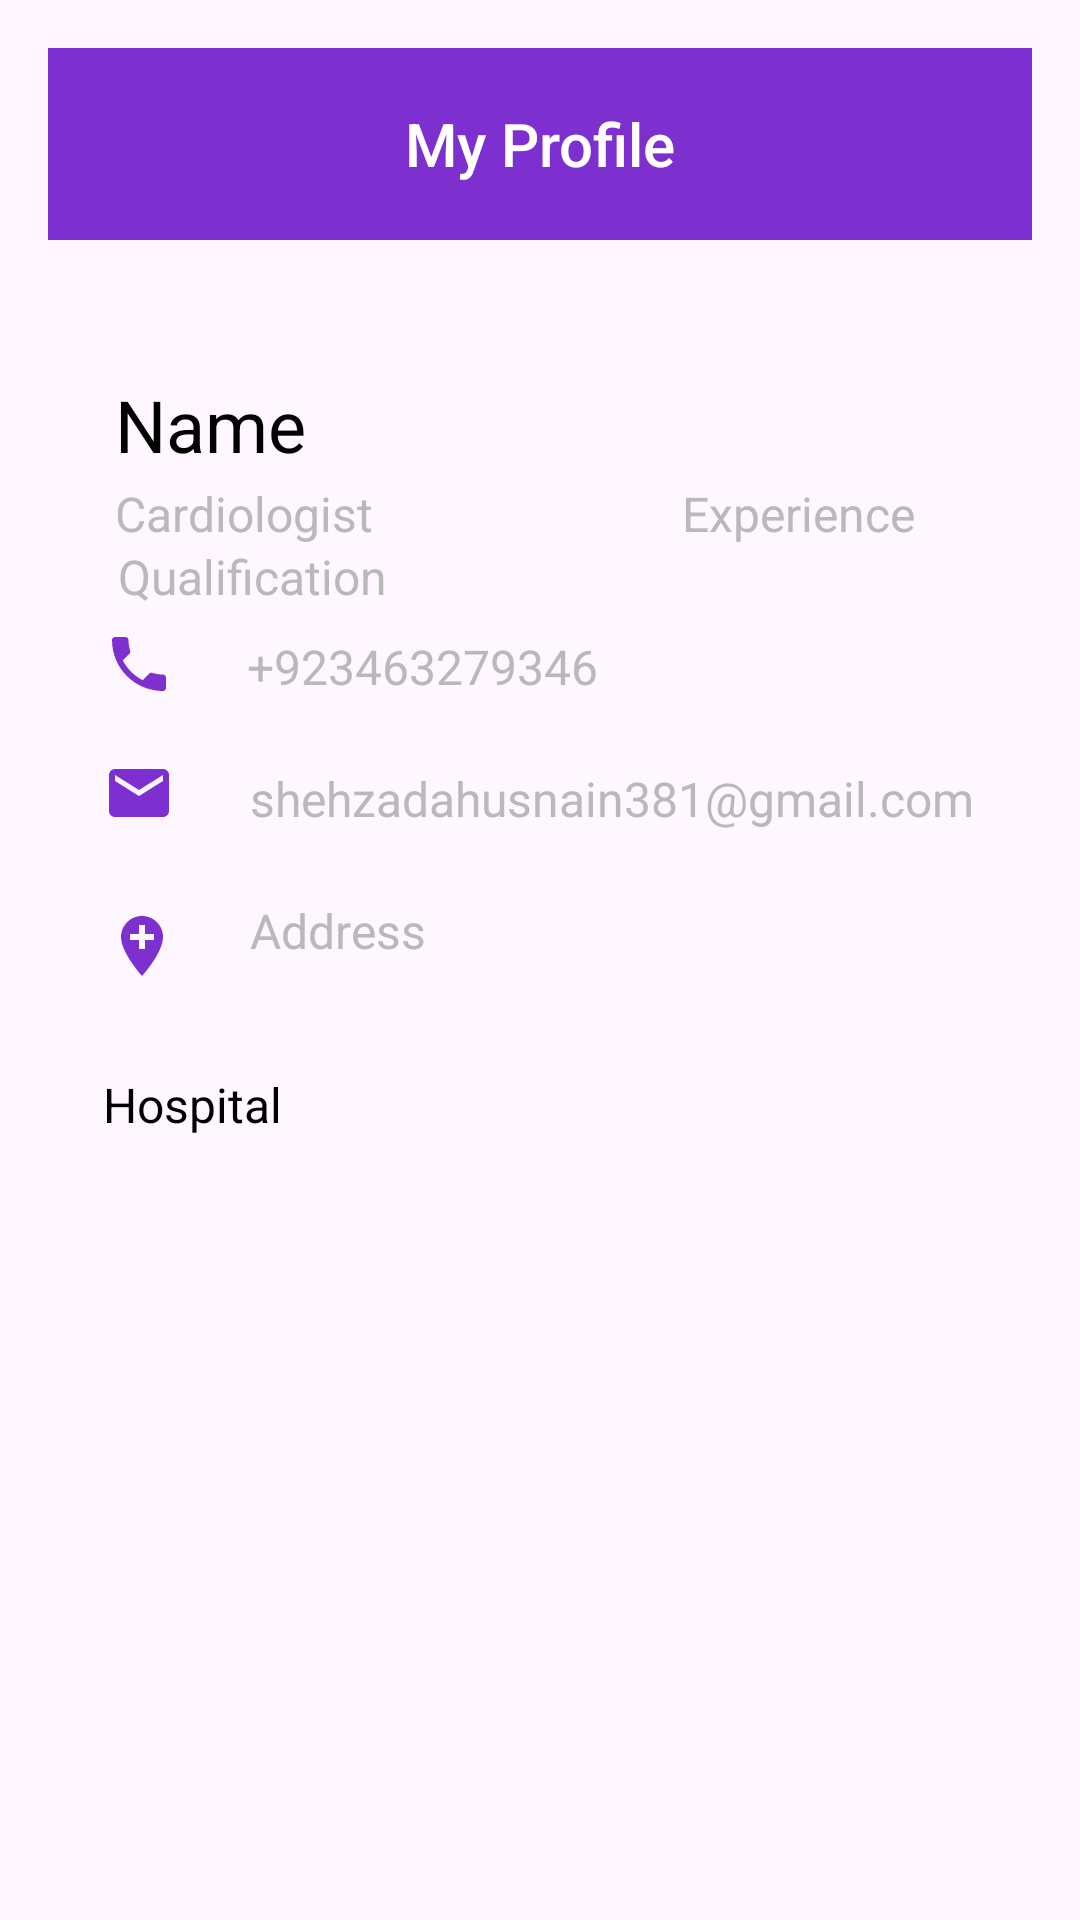

Here is an Android app screen rendered from its layout file. Give the layout XML and the strings, colors and styles it references.
<!-- AndroidManifest.xml: application theme Theme.CardioPediaApp -->
<!-- res/layout/activity_doctor_profile.xml -->
<androidx.constraintlayout.widget.ConstraintLayout xmlns:android="http://schemas.android.com/apk/res/android"
    android:layout_width="match_parent"
    android:layout_height="match_parent"
    xmlns:app="http://schemas.android.com/apk/res-auto"
    android:orientation="vertical"
    android:padding="16dp">
    <androidx.appcompat.widget.Toolbar
        android:id="@+id/toolbar"
        android:layout_width="match_parent"
        android:layout_height="wrap_content"
        android:background="@color/blue"
        android:minHeight="?attr/actionBarSize"
        app:layout_constraintEnd_toEndOf="parent"
        app:layout_constraintStart_toStartOf="parent"
        app:layout_constraintTop_toTopOf="parent"
        app:titleTextColor="#fff"
        app:contentInsetLeft="0dp"
        app:contentInsetStart="0dp">
        <TextView
            android:id="@+id/toolbar_title"
            android:layout_width="wrap_content"
            android:layout_height="wrap_content"
            android:text="My Profile"
            android:textColor="@android:color/white"
            style="@style/TextAppearance.AppCompat.Widget.ActionBar.Title"
            android:layout_gravity="center"
            />
    </androidx.appcompat.widget.Toolbar>

    <RelativeLayout
        android:id="@+id/relativeLayout"
        android:layout_width="wrap_content"
        android:layout_height="wrap_content"
        android:layout_marginEnd="8dp"
        android:background="@drawable/rounded_relativelayout"
        app:layout_constraintBottom_toBottomOf="parent"
        app:layout_constraintEnd_toEndOf="parent"
        app:layout_constraintTop_toBottomOf="@+id/toolbar"
        app:layout_constraintVertical_bias="0.059">

        <TextView
            android:id="@+id/tvName"
            android:layout_width="wrap_content"
            android:layout_height="wrap_content"
            android:layout_alignParentStart="true"
            android:layout_alignParentLeft="true"
            android:layout_alignParentTop="true"
            android:layout_marginStart="30dp"
            android:layout_marginLeft="30dp"
            android:layout_marginTop="30dp"
            android:text="Name"
            android:textColor="#000"
            android:textSize="24sp" />
        <ImageView
            android:id="@+id/imageView4"
            android:layout_width="wrap_content"
            android:layout_height="wrap_content"
            android:layout_alignParentStart="true"
            android:layout_alignParentLeft="true"
            android:layout_alignParentTop="true"
            android:layout_marginStart="26dp"
            android:layout_marginLeft="26dp"
            android:layout_marginTop="114dp"
            app:srcCompat="@drawable/ic_call_black_24dp" />
        <ImageView
            android:id="@+id/imageView5"
            android:layout_width="wrap_content"
            android:layout_height="wrap_content"
            android:layout_alignParentStart="true"
            android:layout_alignParentLeft="true"
            android:layout_alignParentTop="true"
            android:layout_marginStart="26dp"
            android:layout_marginLeft="26dp"
            android:layout_marginTop="157dp"
            app:srcCompat="@drawable/ic_email_black_24dp" />
        <ImageView
            android:id="@+id/imageView6"
            android:layout_width="wrap_content"
            android:layout_height="wrap_content"
            android:layout_alignParentStart="true"
            android:layout_alignParentLeft="true"
            android:layout_alignParentTop="true"
            android:layout_marginStart="27dp"
            android:layout_marginLeft="27dp"
            android:layout_marginTop="208dp"
            app:srcCompat="@drawable/ic_add_location_black_24dp" />
        <com.google.android.material.textview.MaterialTextView
            android:id="@+id/tvSpecialization"
            android:layout_width="wrap_content"
            android:layout_height="wrap_content"
            android:layout_alignParentStart="true"
            android:layout_alignParentLeft="true"
            android:layout_alignParentTop="true"
            android:layout_marginStart="30dp"
            android:layout_marginLeft="30dp"
            android:layout_marginTop="65dp"
            android:text="Cardiologist"
            android:textColor="#B9B9B9"
            android:textSize="16sp" />

        <com.google.android.material.textview.MaterialTextView
            android:id="@+id/tvQualification"
            android:layout_width="wrap_content"
            android:layout_height="wrap_content"
            android:layout_alignParentStart="true"
            android:layout_alignParentLeft="true"
            android:layout_alignParentTop="true"
            android:layout_marginStart="31dp"
            android:layout_marginLeft="31dp"
            android:layout_marginTop="86dp"
            android:text="Qualification"
            android:textColor="#B9B9B9"
            android:textSize="16sp" />

        <com.google.android.material.textview.MaterialTextView
            android:id="@+id/tvPhoneNumber"
            android:layout_width="172dp"
            android:layout_height="wrap_content"
            android:layout_alignParentStart="true"
            android:layout_alignParentLeft="true"
            android:layout_alignParentTop="true"
            android:layout_marginStart="74dp"
            android:layout_marginLeft="74dp"
            android:layout_marginTop="116dp"
            android:text="+923463279346"
            android:textColor="#B9B9B9"
            android:textSize="16sp" />
        <com.google.android.material.textview.MaterialTextView
            android:id="@+id/tvAddress"
            android:layout_width="284dp"
            android:layout_height="wrap_content"
            android:layout_alignParentStart="true"
            android:layout_alignParentLeft="true"
            android:layout_alignParentTop="true"
            android:layout_marginStart="75dp"
            android:layout_marginLeft="75dp"
            android:layout_marginTop="204dp"
            android:text="Address"
            android:textColor="#B9B9B9"
            android:textSize="16sp" />
        <com.google.android.material.textview.MaterialTextView
            android:id="@+id/tvEmail"
            android:layout_width="wrap_content"
            android:layout_height="wrap_content"
            android:layout_alignParentStart="true"
            android:layout_alignParentLeft="true"
            android:layout_alignParentTop="true"
            android:layout_marginStart="75dp"
            android:layout_marginLeft="75dp"
            android:layout_marginTop="160dp"
            android:text="shehzadahusnain381@gmail.com"
            android:textColor="#B9B9B9"
            android:textSize="16sp" />

        <com.google.android.material.textview.MaterialTextView
            android:id="@+id/tvHospital"
            android:layout_width="wrap_content"
            android:layout_height="wrap_content"
            android:layout_alignParentStart="true"
            android:layout_alignParentLeft="true"
            android:layout_alignParentTop="true"
            android:layout_marginStart="26dp"
            android:layout_marginLeft="26dp"
            android:layout_marginTop="262dp"
            android:text="Hospital"
            android:textColor="#000"
            android:textSize="16sp" />

        <com.google.android.material.textview.MaterialTextView
            android:id="@+id/tvExperience"
            android:layout_width="wrap_content"
            android:layout_height="wrap_content"
            android:layout_alignParentStart="true"
            android:layout_alignParentLeft="true"
            android:layout_alignParentTop="true"
            android:layout_marginStart="219dp"
            android:layout_marginLeft="219dp"
            android:layout_marginTop="65dp"
            android:text="Experience"
            android:textColor="#B9B9B9"
            android:textSize="16sp" />

    </RelativeLayout>
</androidx.constraintlayout.widget.ConstraintLayout>
<!-- resources referenced by this layout -->
<resources>
  <color name="blue">#7d2fd0</color>
  <!-- drawable ic_add_location_black_24dp (drawable) -->
  <vector android:height="24dp" android:tint="@color/Purple_600"
      android:viewportHeight="24.0" android:viewportWidth="24.0"
      android:width="24dp" xmlns:android="http://schemas.android.com/apk/res/android">
      <path android:fillColor="#FF000000" android:pathData="M12,2C8.14,2 5,5.14 5,9c0,5.25 7,13 7,13s7,-7.75 7,-13c0,-3.86 -3.14,-7 -7,-7zM16,10h-3v3h-2v-3L8,10L8,8h3L11,5h2v3h3v2z"/>
  </vector>
  <!-- drawable ic_call_black_24dp (drawable) -->
  <vector android:height="24dp" android:tint="@color/Purple_600"
      android:viewportHeight="24.0" android:viewportWidth="24.0"
      android:width="24dp" xmlns:android="http://schemas.android.com/apk/res/android">
      <path android:fillColor="#FF000000" android:pathData="M6.62,10.79c1.44,2.83 3.76,5.14 6.59,6.59l2.2,-2.2c0.27,-0.27 0.67,-0.36 1.02,-0.24 1.12,0.37 2.33,0.57 3.57,0.57 0.55,0 1,0.45 1,1V20c0,0.55 -0.45,1 -1,1 -9.39,0 -17,-7.61 -17,-17 0,-0.55 0.45,-1 1,-1h3.5c0.55,0 1,0.45 1,1 0,1.25 0.2,2.45 0.57,3.57 0.11,0.35 0.03,0.74 -0.25,1.02l-2.2,2.2z"/>
  </vector>
  <!-- drawable ic_email_black_24dp (drawable) -->
  <vector android:height="24dp" android:tint="@color/Purple_600"
      android:viewportHeight="24.0" android:viewportWidth="24.0"
      android:width="24dp" xmlns:android="http://schemas.android.com/apk/res/android">
      <path android:fillColor="#0459e0" android:pathData="M20,4L4,4c-1.1,0 -1.99,0.9 -1.99,2L2,18c0,1.1 0.9,2 2,2h16c1.1,0 2,-0.9 2,-2L22,6c0,-1.1 -0.9,-2 -2,-2zM20,8l-8,5 -8,-5L4,6l8,5 8,-5v2z"/>
  </vector>
  <style name="Theme.CardioPediaApp" parent="Base.Theme.CardioPediaApp" />
  <color name="Purple_600">#7d2fd0</color>
  <style name="Base.Theme.CardioPediaApp" parent="Theme.Material3.DayNight.NoActionBar">
          
          
      </style>
</resources>
